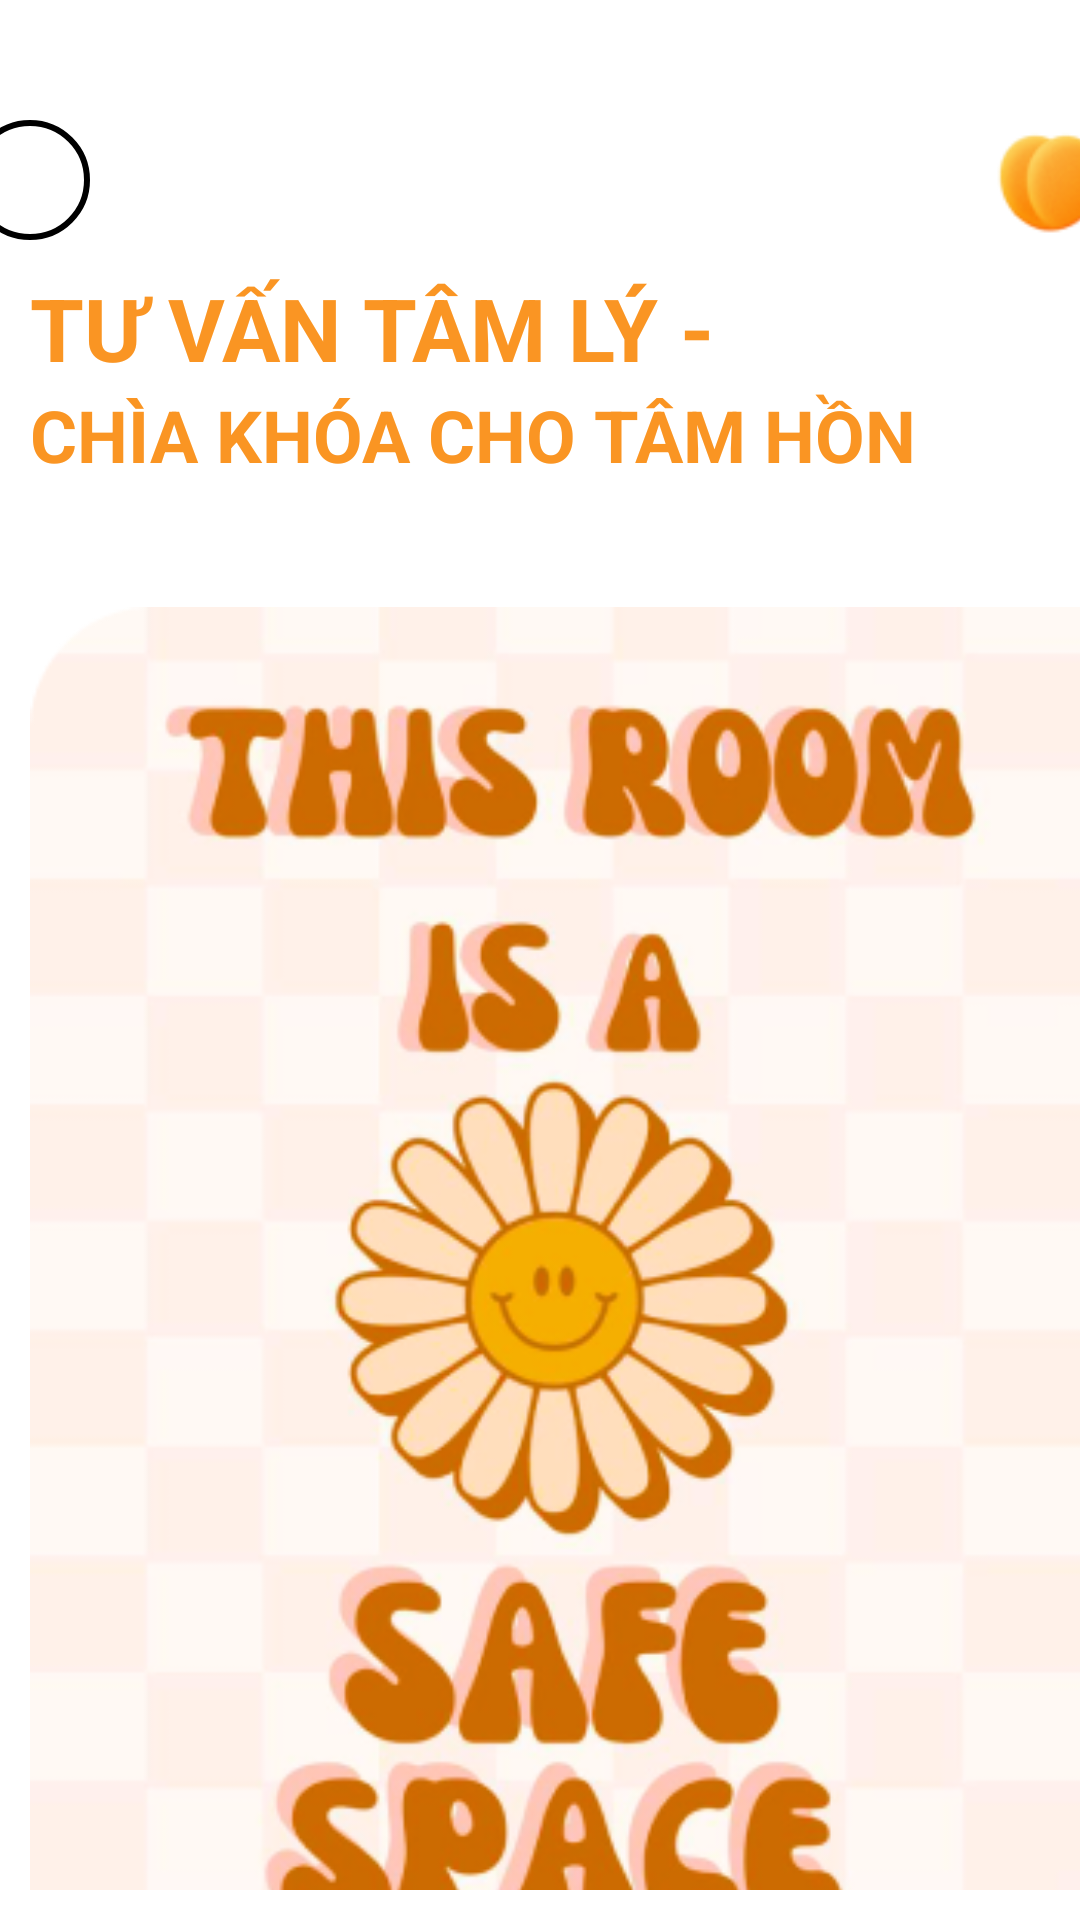

The Android layout XML behind this screen, and the referenced resources:
<!-- AndroidManifest.xml: application theme Theme.Asm -->
<!-- res/layout/fragment_fragbatdautuvan.xml -->
<?xml version="1.0" encoding="utf-8"?>
<LinearLayout xmlns:android="http://schemas.android.com/apk/res/android"
    android:orientation="vertical"
    android:layout_width="match_parent"
    android:layout_height="match_parent"
    >
    <LinearLayout
        android:layout_width="match_parent"
        android:layout_height="wrap_content"
        android:layout_marginTop="40dp"

        android:gravity="center"
        android:orientation="horizontal"
        >
        <com.google.android.material.imageview.ShapeableImageView
            android:id="@+id/headerImage"
            android:layout_width="40dp"
            android:layout_height="40dp"
            android:src="@drawable/imgtron"
            android:scaleType="centerCrop"
            android:layout_marginRight="300dp"
            android:layout_gravity="center_horizontal"
            />
        <ImageView
            android:layout_width="40dp"
            android:layout_height="40dp"
            android:src="@drawable/logocon"
            />
    </LinearLayout>
    <LinearLayout
        android:layout_width="match_parent"
        android:layout_height="wrap_content"
        android:orientation="vertical"
        android:padding="10dp"
        >

        <TextView
            android:layout_width="match_parent"
            android:layout_height="wrap_content"
            android:text="TƯ VẤN TÂM LÝ -"
            android:textSize="29dp"
            android:textColor="#FA9523"
            android:textStyle="bold"
            />
        <TextView
            android:layout_width="match_parent"
            android:layout_height="wrap_content"
            android:text="CHÌA KHÓA CHO TÂM HỒN"
            android:textSize="24dp"
            android:textColor="#FA9523"
            android:textStyle="bold"
            android:layout_marginBottom="20dp"
            />

    </LinearLayout>

    <LinearLayout
        android:layout_width="match_parent"
        android:layout_height="wrap_content"
        android:layout_weight="0"
        android:orientation="vertical"
        android:layout_marginBottom="10dp"
        android:gravity="end">
        <ImageView
            android:layout_width="350dp"
            android:layout_height="490dp"
            android:src="@drawable/batdautuvan" />

    </LinearLayout>

    <ImageView
        android:id="@+id/btnaddtuvan"
        android:layout_width="match_parent"
        android:layout_height="wrap_content"
        android:src="@drawable/addthien"
        />



</LinearLayout>
<!-- resources referenced by this layout -->
<resources>
  <!-- drawable addthien: png bitmap (drawable, 1205 bytes) -->
  <!-- drawable batdautuvan: png bitmap (drawable, 112793 bytes) -->
  <!-- drawable imgtron (drawable) -->
  <?xml version="1.0" encoding="utf-8"?>
  <shape xmlns:android="http://schemas.android.com/apk/res/android">
      <solid android:color="@android:color/white"/>
      <corners android:radius="300dp"/>
      <stroke android:width="2dp" android:color="@android:color/black"/>
  </shape>
  <!-- drawable logocon: png bitmap (drawable, 2546 bytes) -->
  <style name="Theme.Asm" parent="Base.Theme.Asm">
      
      <item name="android:navigationBarColor">@android:color/transparent</item>
      <item name="android:statusBarColor">@android:color/transparent</item>
      <item name="android:windowLightStatusBar">?attr/isLightTheme</item>
    </style>
</resources>
